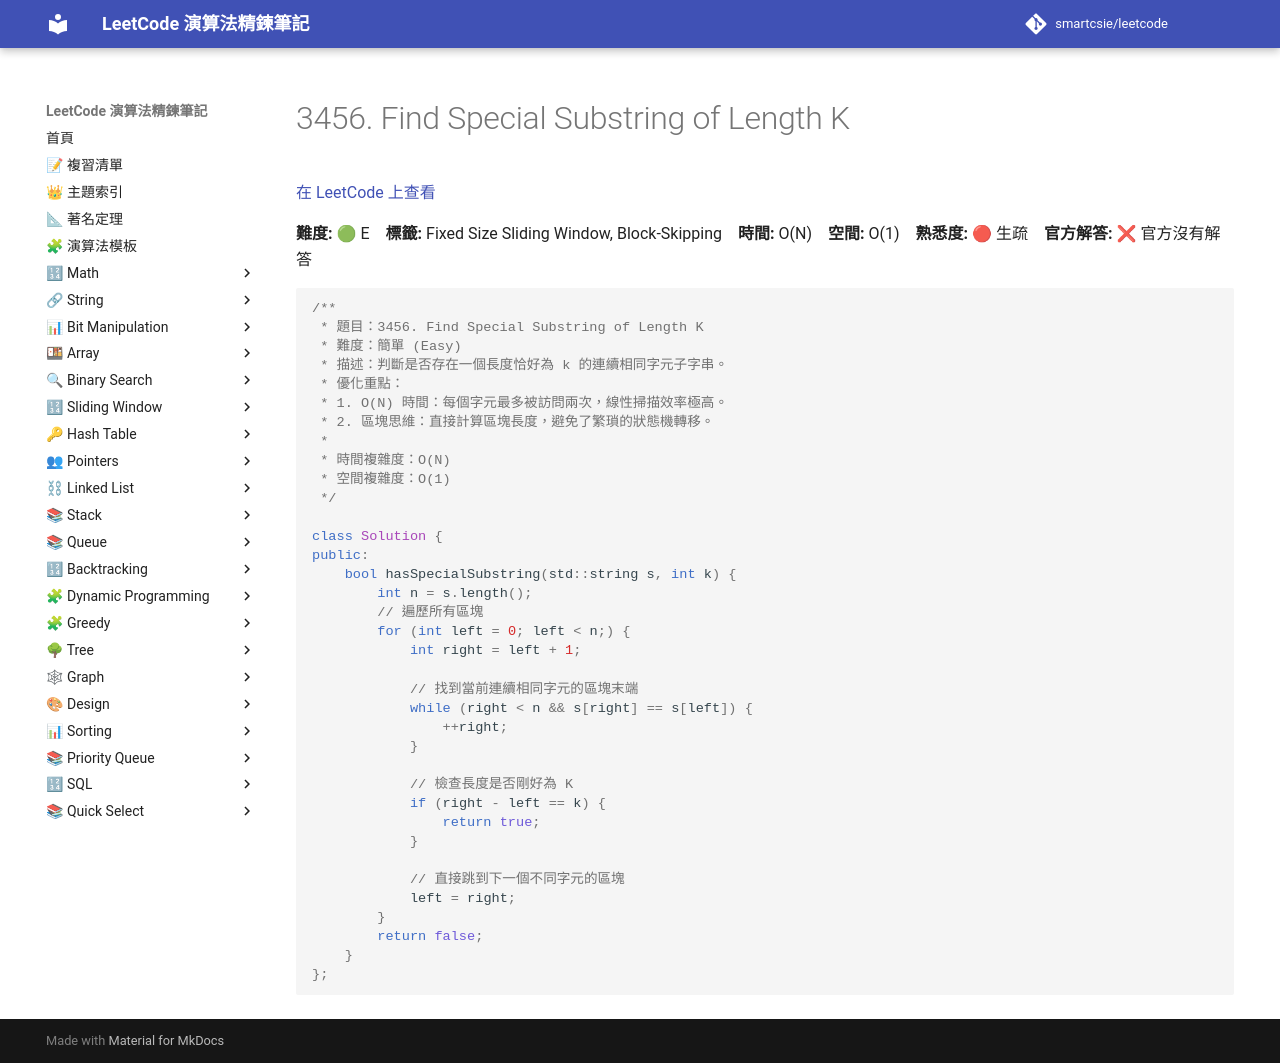

repository: smartcsie/leetcode · page: problems/3456/index.html · generator: mkdocs

# 3456. Find Special Substring of Length K

[在 LeetCode 上查看](https://leetcode.com/problems/find-special-substring-of-length-k/description/)

**難度:** 🟢 E　**標籤:** Fixed Size Sliding Window, Block-Skipping　**時間:** O(N)　**空間:** O(1)　**熟悉度:** 🔴 生疏　**官方解答:** ❌ 官方沒有解答

```cpp
/**
 * 題目：3456. Find Special Substring of Length K
 * 難度：簡單 (Easy)
 * 描述：判斷是否存在一個長度恰好為 k 的連續相同字元子字串。
 * 優化重點：
 * 1. O(N) 時間：每個字元最多被訪問兩次，線性掃描效率極高。
 * 2. 區塊思維：直接計算區塊長度，避免了繁瑣的狀態機轉移。
 *
 * 時間複雜度：O(N)
 * 空間複雜度：O(1)
 */

class Solution {
public:
    bool hasSpecialSubstring(std::string s, int k) {
        int n = s.length();
        // 遍歷所有區塊
        for (int left = 0; left < n;) {
            int right = left + 1;
            
            // 找到當前連續相同字元的區塊末端
            while (right < n && s[right] == s[left]) {
                ++right;
            }
            
            // 檢查長度是否剛好為 K
            if (right - left == k) {
                return true;
            }
            
            // 直接跳到下一個不同字元的區塊
            left = right;
        }
        return false;
    }
};
```
